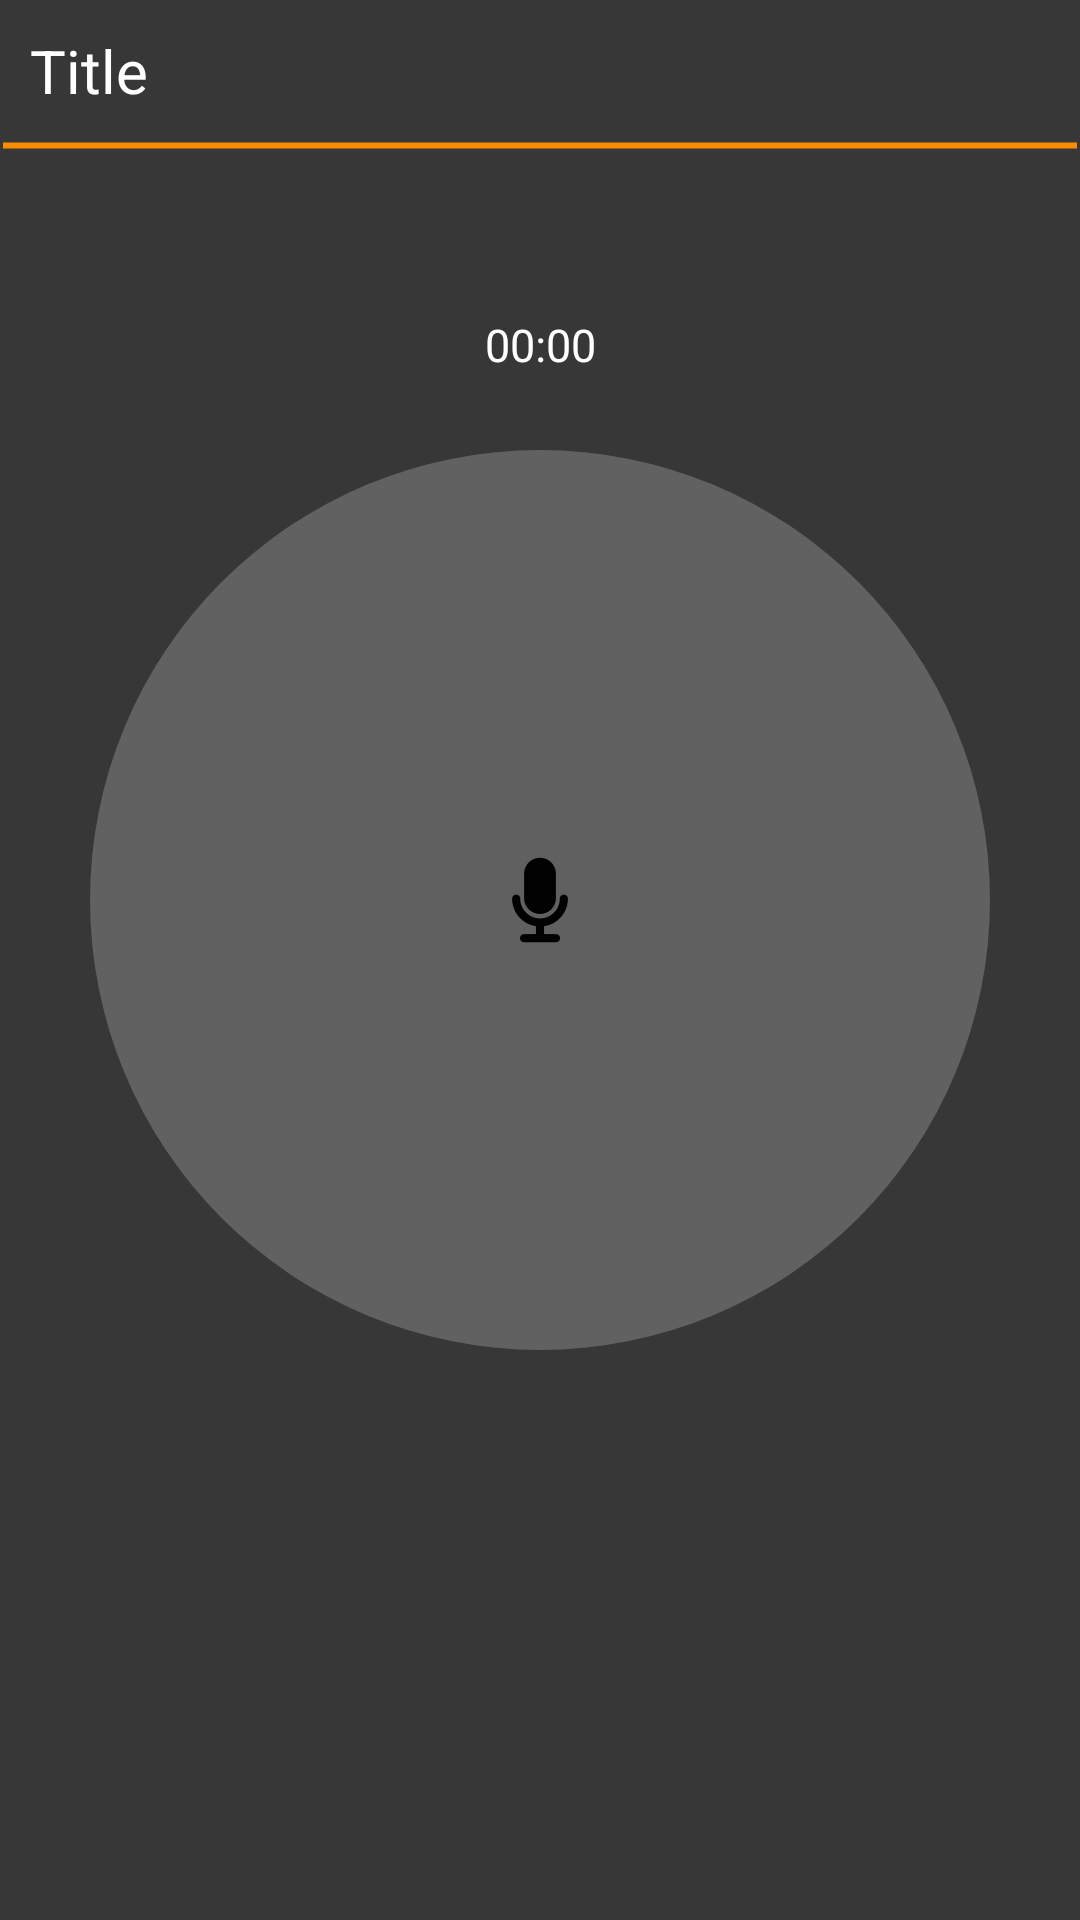

Layout XML and referenced resources for this Android screen:
<!-- AndroidManifest.xml: activity theme Theme.AppCompat.Light.NoActionBar -->
<!-- res/layout/activity_chat.xml -->
<?xml version="1.0" encoding="utf-8"?>
<RelativeLayout xmlns:android="http://schemas.android.com/apk/res/android"
    xmlns:tools="http://schemas.android.com/tools"
    android:layout_width="match_parent"
    android:layout_height="match_parent"
    tools:context="com.morlunk.mumbleclient.app.ChatActivity">

    <LinearLayout
        android:id="@+id/chat_layout"
        android:layout_width="match_parent"
        android:layout_height="match_parent"
        android:layout_alignParentBottom="true"
        android:layout_alignParentLeft="true"
        android:layout_alignParentStart="true"
        android:background="@color/colorSecondaryDark"
        android:orientation="vertical">

        <LinearLayout
            android:layout_width="match_parent"
            android:layout_height="wrap_content"
            android:orientation="vertical">

            <TextView
                android:id="@+id/chat_title"
                android:layout_width="70dp"
                android:layout_height="wrap_content"
                android:layout_margin="10dp"
                android:text="Title"
                android:textColor="@color/textOnSecondary"
                android:textSize="20dp" />

            <HorizontalScrollView
                android:layout_width="match_parent"
                android:layout_height="wrap_content">

                <LinearLayout
                    android:id="@+id/chat_header"
                    android:layout_width="match_parent"
                    android:layout_height="wrap_content"
                    android:orientation="horizontal"></LinearLayout>
            </HorizontalScrollView>

        </LinearLayout>

        <RelativeLayout
            android:layout_width="match_parent"
            android:layout_height="3dp"
            android:background="@drawable/chat_header_background" />

        <LinearLayout
            android:id="@+id/chat_timer"
            android:layout_width="match_parent"
            android:layout_height="50dp"
            android:gravity="center_vertical"
            android:orientation="horizontal"
            android:layout_marginTop="40dp">

            <TextView
                android:layout_width="match_parent"
                android:layout_height="match_parent"
                android:gravity="center"
                android:text="00:00"
                android:textColor="@color/textOnSecondary"
                android:textSize="15sp" />
        </LinearLayout>

        <LinearLayout
            android:layout_width="match_parent"
            android:layout_height="300dp"
            android:layout_margin="10dp"
            android:gravity="center"
            android:orientation="horizontal">

            <ImageButton
                android:id="@+id/push_button"
                android:layout_width="300dp"
                android:layout_height="300dp"
                android:layout_gravity="bottom"
                android:background="@drawable/round_record_button"
                android:src="@mipmap/mic"></ImageButton>
        </LinearLayout>

        
        
        
        
        

        
        
        
        
        
        
        
        
        
        
        
        
        


    </LinearLayout>
</RelativeLayout>
<!-- resources referenced by this layout -->
<resources>
  <color name="colorSecondaryDark">#373737</color>
  <color name="textOnSecondary">#ffffff</color>
  <!-- drawable chat_header_background (drawable) -->
  <?xml version="1.0" encoding="utf-8"?>
  <selector xmlns:android="http://schemas.android.com/apk/res/android">
      <item>
          <shape android:shape="line">
              <stroke android:width="2dp"
                  android:color="@color/colorPrimary" />
          </shape>
      </item>
  
  </selector>
  <!-- drawable round_record_button (drawable) -->
  <?xml version="1.0" encoding="utf-8"?>
  <selector xmlns:android="http://schemas.android.com/apk/res/android">
      <item android:state_pressed="false">
          <shape android:shape="oval">
              <solid android:color="@color/colorSecondaryLight"
                  android:elevation="3dp"/>
          </shape>
          <shape android:shape="oval">
              <solid android:color="@color/colorSecondaryDark">
              </solid>
          </shape>
      </item>
      <item android:state_pressed="true">
          <shape android:shape="oval">
              <solid android:color="@color/colorSecondary"/>
              <stroke android:width="3dp"
                  android:color="@color/colorPrimary"/>
          </shape>
  
      </item>
  </selector>
  <!-- mipmap mic: png bitmap (drawable, 42237 bytes) -->
  <color name="colorPrimary">#fb8c00</color>
  <color name="colorSecondaryLight">#616161</color>
  <color name="colorSecondary">#303030</color>
</resources>
